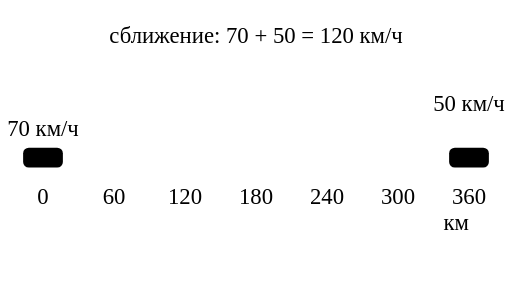
t = 0.00 s
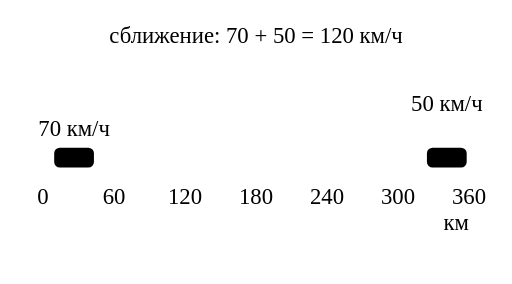
t = 1.40 s
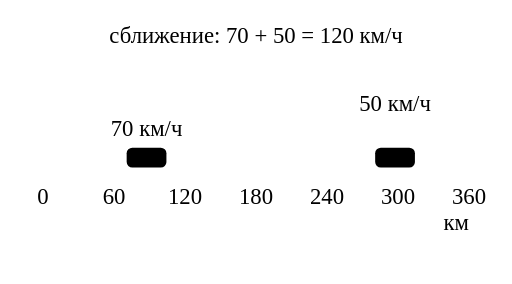
t = 2.80 s
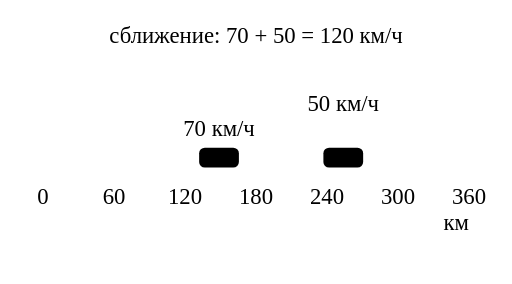
t = 4.20 s
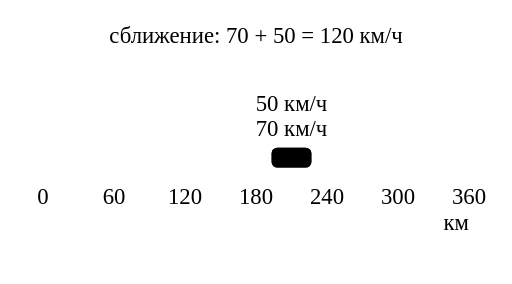
t = 5.60 s
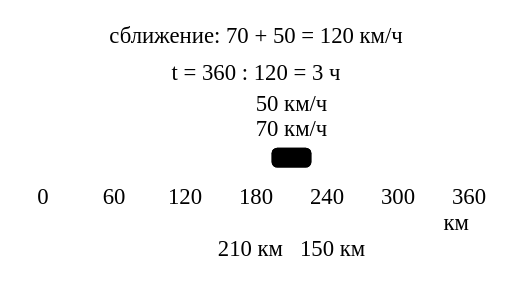
t = 6.60 s

The animated SVG that drew these frames (rendered in a browser with its animation timeline set to each time). Animation: 3 SMIL elements (animate=1,animateTransform=2); one cycle of 8.00 s, repeats indefinitely.

<svg xmlns="http://www.w3.org/2000/svg" viewBox="0 0 360 200" font-family="inherit"><title>Движение навстречу: расстояние 360 км, автомобили едут навстречу со скоростями 70 и 50 км/ч; расстояние между ними уменьшается на 70 + 50 = 120 км каждый час, поэтому встреча через 360 : 120 = 3 ч; первый проедет 210 км, второй 150 км</title><path class="s-ink" d="M30,124H330" stroke-width="2"/><path class="s-mute" d="M30,120V128" stroke-width="1.2"/><text class="t-s" x="30" y="144" text-anchor="middle">0</text><path class="s-mute" d="M80,120V128" stroke-width="1.2"/><text class="t-s" x="80" y="144" text-anchor="middle">60</text><path class="s-mute" d="M130,120V128" stroke-width="1.2"/><text class="t-s" x="130" y="144" text-anchor="middle">120</text><path class="s-mute" d="M180,120V128" stroke-width="1.2"/><text class="t-s" x="180" y="144" text-anchor="middle">180</text><path class="s-mute" d="M230,120V128" stroke-width="1.2"/><text class="t-s" x="230" y="144" text-anchor="middle">240</text><path class="s-mute" d="M280,120V128" stroke-width="1.2"/><text class="t-s" x="280" y="144" text-anchor="middle">300</text><path class="s-mute" d="M330,120V128" stroke-width="1.2"/><text class="t-s" x="330" y="144" text-anchor="middle">360</text><text class="t-s" x="330" y="162" text-anchor="end">км</text><g><animateTransform attributeName="transform" type="translate" values="0 0;0 0;175 0;175 0;0 0" keyTimes="0;0.1;0.7;0.95;1" dur="8s" repeatCount="indefinite"/><rect class="f-acc" x="16" y="104" width="28" height="14" rx="4"/><text class="t-acc" x="30" y="96" text-anchor="middle">70 км/ч</text></g><g><animateTransform attributeName="transform" type="translate" values="0 0;0 0;-125 0;-125 0;0 0" keyTimes="0;0.1;0.7;0.95;1" dur="8s" repeatCount="indefinite"/><rect class="f-red" x="316" y="104" width="28" height="14" rx="4"/><text class="t-red" x="330" y="78" text-anchor="middle">50 км/ч</text></g><text class="t" x="180" y="30" text-anchor="middle">сближение: 70 + 50 = 120 км/ч</text><g opacity="0"><animate attributeName="opacity" values="0;0;1;1;0" keyTimes="0;0.7;0.74;0.95;1" dur="8s" repeatCount="indefinite" calcMode="discrete"/><path class="s-grn" d="M205,70V124" stroke-width="2" stroke-dasharray="4 3"/><text class="t-grn" x="180" y="56" text-anchor="middle">t = 360 : 120 = 3 ч</text><text class="t-acc" x="199" y="180" text-anchor="end">210 км</text><text class="t-red" x="211" y="180" text-anchor="start">150 км</text></g></svg>
